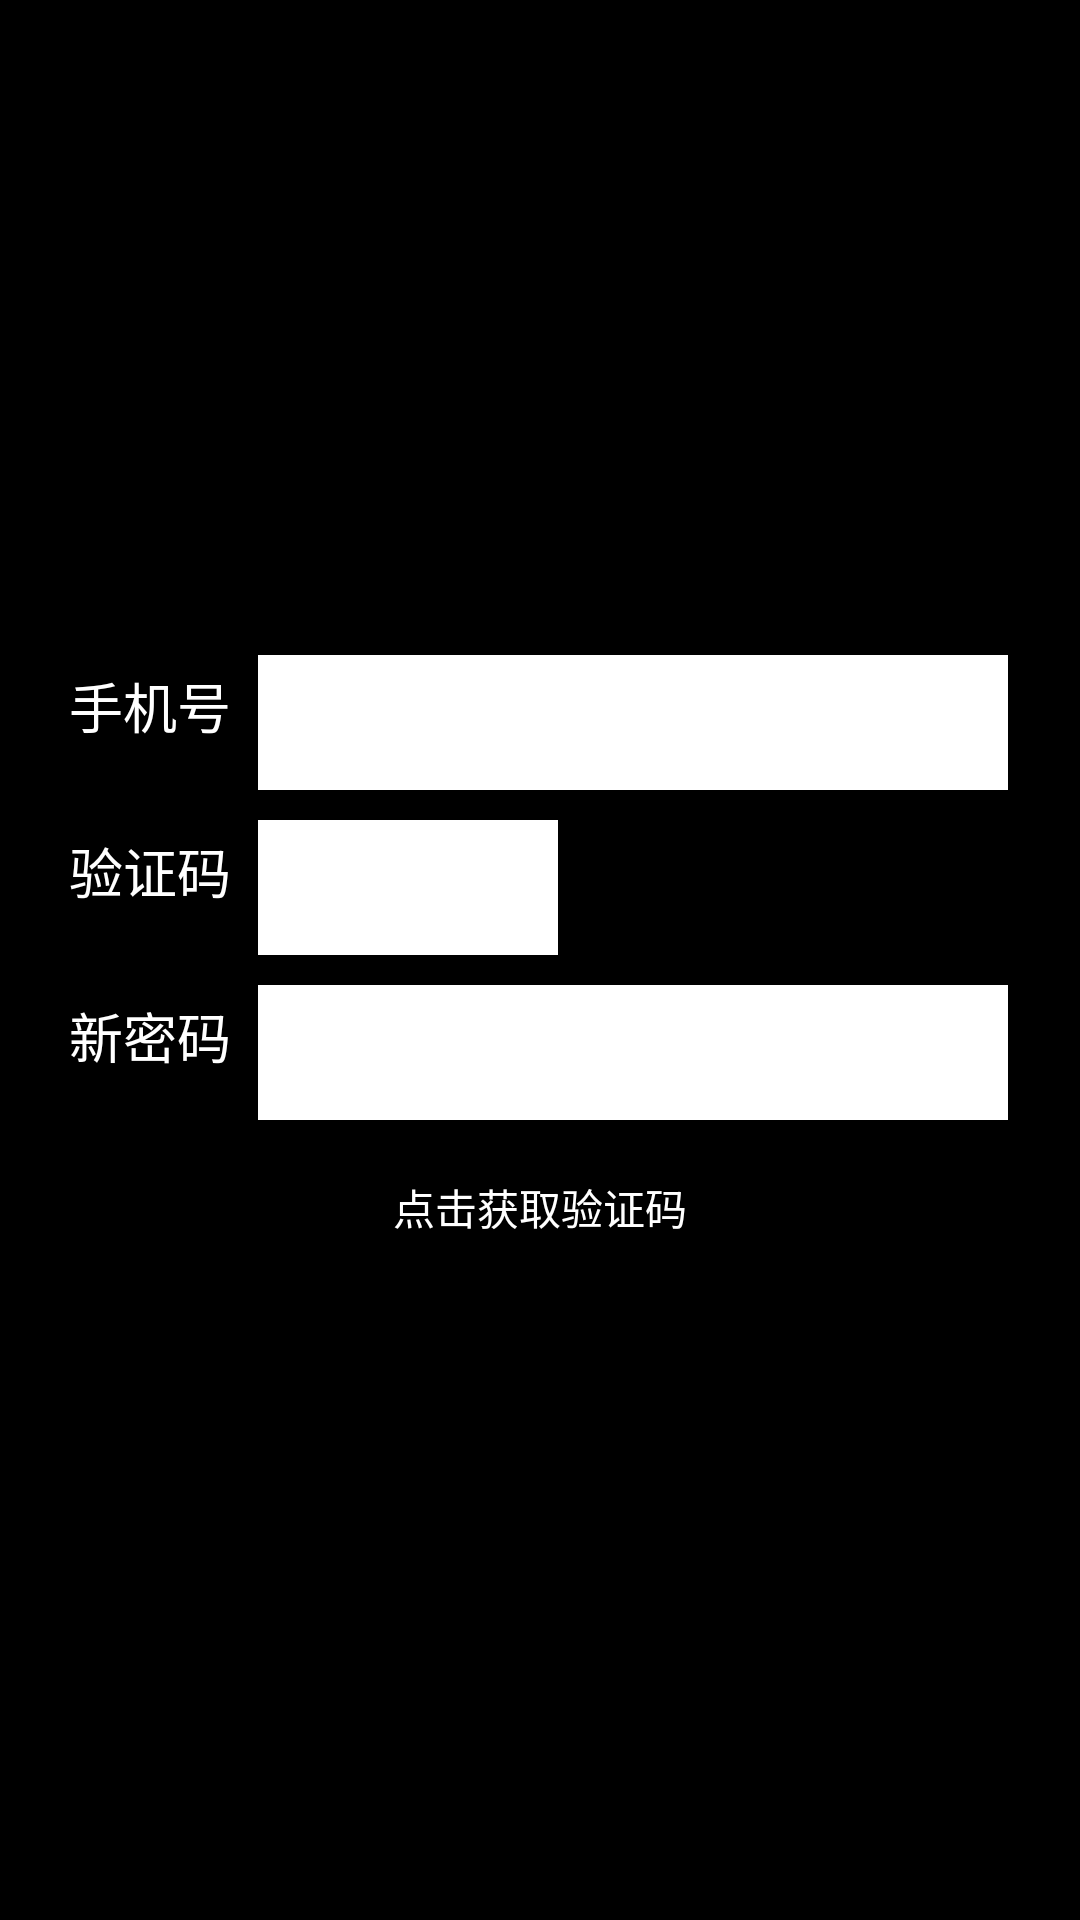

This screen was rendered from an Android layout file. Write that file and the resources it references.
<!-- AndroidManifest.xml: application theme AppTheme -->
<!-- res/layout/activity_forget.xml -->
<?xml version="1.0" encoding="utf-8"?>
<RelativeLayout xmlns:android="http://schemas.android.com/apk/res/android"
              android:background="@color/black"
              android:fitsSystemWindows="true"
              android:layout_width="match_parent"
              android:layout_height="match_parent">
    <LinearLayout
        android:id="@+id/forget_main"
        android:layout_width="wrap_content"
        android:layout_height="wrap_content"
        android:layout_centerInParent="true"
        android:orientation="vertical">
        <LinearLayout
            android:layout_width="wrap_content"
            android:layout_height="wrap_content"
            style="@style/loginButton">
            <TextView
                android:layout_width="wrap_content"
                android:layout_height="wrap_content"
                android:padding="4dp"
                android:textColor="@color/white"
                android:gravity="center"
                android:textSize="18sp"
                android:text="手机号"/>
            <EditText
                android:id="@+id/phone_forget"
                android:layout_width="250dp"
                android:layout_height="45dp"
                android:layout_margin="5dp"
                android:background="@color/white"/>
        </LinearLayout>
        <LinearLayout
            android:layout_width="wrap_content"
            android:layout_height="wrap_content"
            style="@style/loginButton">
            <TextView
                android:layout_width="wrap_content"
                android:layout_height="wrap_content"
                android:padding="4dp"
                android:textColor="@color/white"
                android:gravity="center"
                android:textSize="18sp"
                android:text="验证码"/>
            <EditText
                android:id="@+id/code_forget"
                android:layout_width="100dp"
                android:layout_height="45dp"
                android:layout_margin="5dp"
                android:background="@color/white"/>
        </LinearLayout>
        <LinearLayout
            android:layout_width="wrap_content"
            android:layout_height="wrap_content"
            style="@style/loginButton">
            <TextView
                android:layout_width="wrap_content"
                android:layout_height="wrap_content"
                android:padding="4dp"
                android:textColor="@color/white"
                android:gravity="center"
                android:textSize="18sp"
                android:text="新密码"/>
            <EditText
                android:id="@+id/pass_new"
                android:layout_width="250dp"
                android:layout_height="45dp"
                android:layout_margin="5dp"
                android:background="@color/white"/>
        </LinearLayout>
        <Button
            android:layout_width="match_parent"
            android:layout_height="wrap_content"
            android:id="@+id/reget_button"
            android:text="点击获取验证码"
            style="@style/loginButton"/>
    </LinearLayout>

</RelativeLayout>
<!-- resources referenced by this layout -->
<resources>
  <color name="black">#000000</color>
  <color name="white">#FFFFFF</color>
  <style name="loginButton">
          <item name="android:background">@drawable/button_select</item>
          <item name="android:textColor">@color/white</item>
      </style>
  <style name="AppTheme" parent="Theme.AppCompat.Light.DarkActionBar">
          
          <item name="colorPrimary">@color/colorPrimary</item>
          <item name="colorPrimaryDark">@color/colorPrimaryDark</item>
          <item name="colorAccent">@color/colorAccent</item>
      </style>
  <!-- drawable button_select (drawable) -->
  <?xml version="1.0" encoding="utf-8"?>
  <selector xmlns:android="http://schemas.android.com/apk/res/android">
        <item android:drawable="@drawable/selected" android:state_pressed="false"/>
        <item android:drawable="@drawable/unselected" android:state_pressed="true"/>
  </selector>
  <color name="colorPrimary">#000000</color>
  <color name="colorPrimaryDark">#000000</color>
  <color name="colorAccent">#FF4081</color>
  <!-- drawable unselected (drawable) -->
  <?xml version="1.0" encoding="utf-8"?>
  <shape xmlns:android="http://schemas.android.com/apk/res/android">
      <solid android:color="@color/yellow"/>
      <corners android:radius="4dp"/>
  </shape>
  <color name="yellow">#fac43b</color>
</resources>
